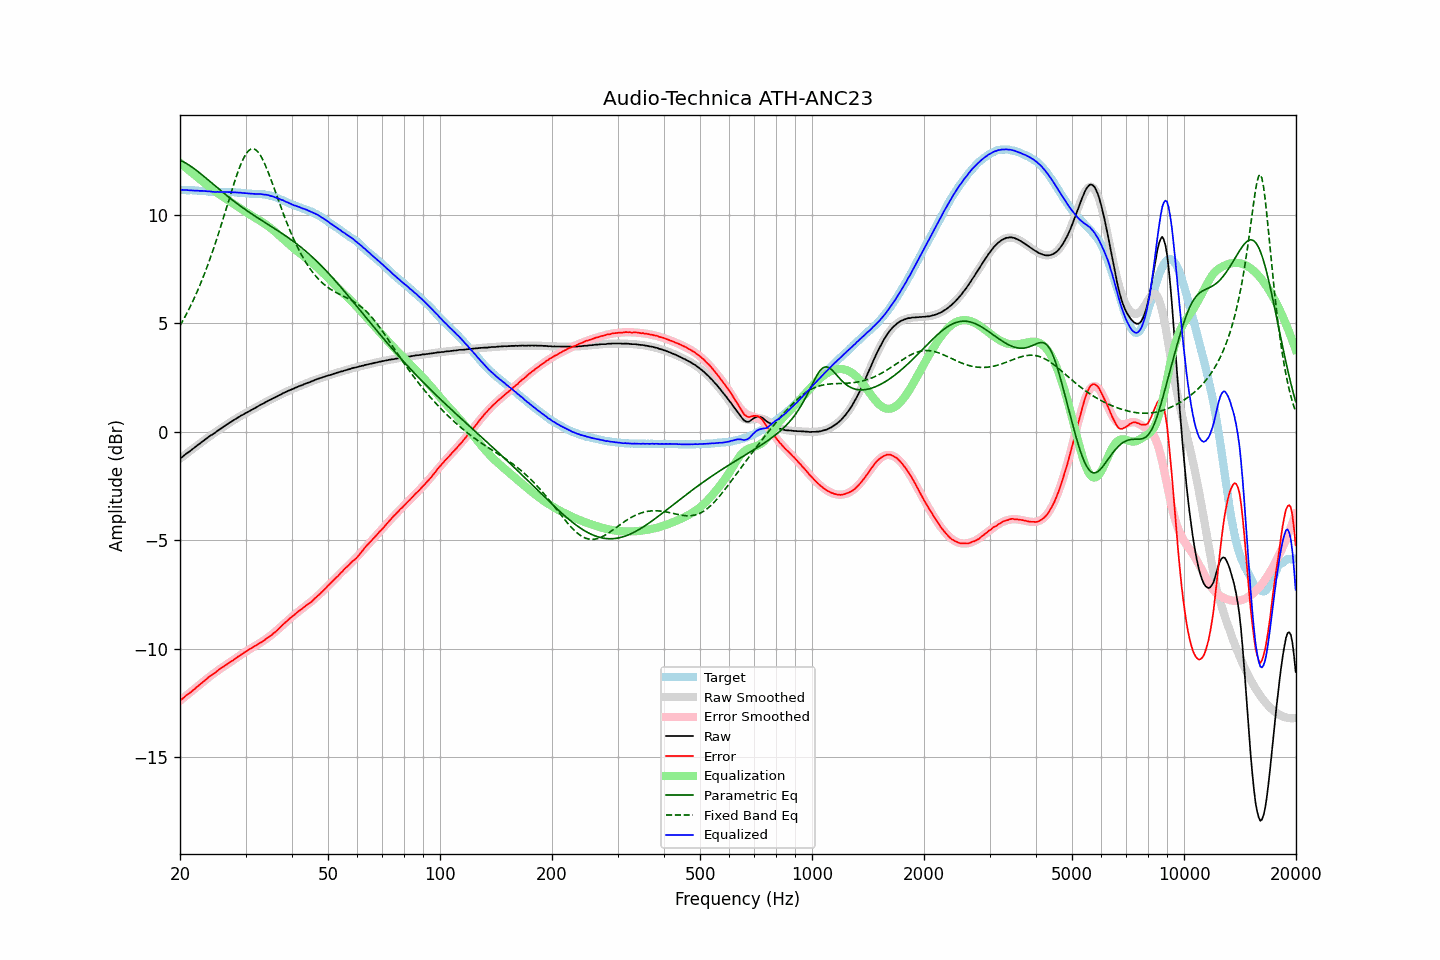

The data file committed next to this chart (first rows):
frequency, raw, error, smoothed, error_smoothed, equalization, parametric_eq, fixed_band_eq, equalized_raw, equalized_smoothed, target
20.00, -1.24, -12.39, -1.24, -12.39, 12.39, 12.51, 4.89, 11.15, 11.15, 11.15
20.20, -1.18, -12.33, -1.18, -12.33, 12.33, 12.48, 5.02, 11.15, 11.15, 11.15
20.40, -1.12, -12.26, -1.12, -12.27, 12.27, 12.45, 5.15, 11.15, 11.14, 11.14
20.61, -1.06, -12.20, -1.06, -12.21, 12.21, 12.41, 5.29, 11.14, 11.14, 11.14
20.81, -1.00, -12.13, -1.01, -12.15, 12.15, 12.36, 5.43, 11.15, 11.14, 11.13
21.02, -0.95, -12.08, -0.95, -12.08, 12.08, 12.32, 5.57, 11.13, 11.14, 11.13
21.23, -0.90, -12.03, -0.89, -12.02, 12.02, 12.27, 5.72, 11.12, 11.13, 11.13
21.44, -0.84, -11.98, -0.83, -11.96, 11.96, 12.22, 5.87, 11.12, 11.13, 11.14
21.66, -0.78, -11.91, -0.78, -11.90, 11.90, 12.17, 6.02, 11.12, 11.13, 11.13
21.87, -0.73, -11.86, -0.72, -11.84, 11.84, 12.12, 6.18, 11.11, 11.12, 11.13
22.09, -0.67, -11.79, -0.67, -11.78, 11.78, 12.06, 6.35, 11.11, 11.12, 11.12
22.31, -0.61, -11.73, -0.61, -11.72, 11.72, 12.00, 6.52, 11.11, 11.11, 11.12
22.54, -0.56, -11.67, -0.55, -11.66, 11.66, 11.94, 6.69, 11.10, 11.11, 11.11
22.76, -0.50, -11.60, -0.50, -11.60, 11.60, 11.88, 6.87, 11.10, 11.10, 11.10
22.99, -0.44, -11.54, -0.44, -11.54, 11.54, 11.82, 7.05, 11.10, 11.10, 11.10
23.22, -0.39, -11.48, -0.39, -11.48, 11.48, 11.76, 7.24, 11.09, 11.09, 11.09
23.45, -0.33, -11.42, -0.34, -11.42, 11.42, 11.70, 7.43, 11.09, 11.09, 11.09
23.69, -0.28, -11.36, -0.28, -11.36, 11.36, 11.64, 7.63, 11.08, 11.08, 11.08
23.92, -0.22, -11.29, -0.23, -11.30, 11.30, 11.58, 7.83, 11.08, 11.07, 11.07
24.16, -0.17, -11.24, -0.18, -11.25, 11.25, 11.51, 8.04, 11.08, 11.07, 11.07
24.40, -0.13, -11.19, -0.12, -11.19, 11.19, 11.45, 8.25, 11.06, 11.07, 11.06
24.65, -0.08, -11.14, -0.07, -11.13, 11.13, 11.39, 8.47, 11.05, 11.06, 11.06
24.89, -0.03, -11.09, -0.02, -11.08, 11.08, 11.32, 8.69, 11.05, 11.06, 11.06
25.14, 0.03, -11.03, 0.03, -11.03, 11.03, 11.26, 8.92, 11.06, 11.06, 11.06
25.39, 0.08, -10.97, 0.08, -10.97, 10.97, 11.20, 9.15, 11.05, 11.05, 11.05
25.65, 0.13, -10.92, 0.13, -10.92, 10.92, 11.14, 9.38, 11.05, 11.05, 11.05
25.91, 0.18, -10.86, 0.18, -10.87, 10.87, 11.08, 9.62, 11.05, 11.05, 11.04
26.16, 0.23, -10.82, 0.23, -10.82, 10.82, 11.01, 9.86, 11.05, 11.05, 11.05
26.43, 0.28, -10.77, 0.28, -10.77, 10.77, 10.95, 10.10, 11.05, 11.05, 11.05
26.69, 0.33, -10.72, 0.33, -10.72, 10.72, 10.89, 10.34, 11.05, 11.05, 11.05
26.96, 0.38, -10.67, 0.38, -10.67, 10.67, 10.83, 10.59, 11.05, 11.05, 11.05
27.23, 0.43, -10.61, 0.43, -10.62, 10.62, 10.77, 10.83, 11.05, 11.04, 11.04
27.50, 0.47, -10.57, 0.47, -10.57, 10.57, 10.72, 11.07, 11.04, 11.04, 11.04
27.77, 0.52, -10.53, 0.52, -10.52, 10.52, 10.66, 11.30, 11.04, 11.04, 11.05
28.05, 0.57, -10.47, 0.57, -10.47, 10.47, 10.60, 11.53, 11.04, 11.03, 11.04
28.33, 0.61, -10.42, 0.61, -10.42, 10.42, 10.55, 11.76, 11.03, 11.03, 11.03
28.62, 0.66, -10.36, 0.66, -10.37, 10.37, 10.49, 11.97, 11.03, 11.02, 11.02
28.90, 0.70, -10.33, 0.70, -10.32, 10.32, 10.43, 12.17, 11.02, 11.02, 11.03
29.19, 0.75, -10.26, 0.74, -10.27, 10.27, 10.38, 12.35, 11.02, 11.01, 11.01
29.48, 0.78, -10.22, 0.78, -10.22, 10.22, 10.33, 12.52, 11.00, 11.00, 11.00
29.78, 0.83, -10.17, 0.83, -10.17, 10.17, 10.27, 12.67, 11.00, 11.00, 11.00
30.08, 0.87, -10.12, 0.87, -10.12, 10.12, 10.22, 12.80, 10.99, 10.99, 10.99
30.38, 0.91, -10.07, 0.91, -10.08, 10.08, 10.17, 12.90, 10.99, 10.99, 10.98
30.68, 0.95, -10.03, 0.95, -10.03, 10.03, 10.12, 12.97, 10.98, 10.98, 10.98
30.99, 0.99, -9.98, 0.99, -9.99, 9.99, 10.07, 13.02, 10.98, 10.98, 10.97
31.30, 1.03, -9.94, 1.03, -9.94, 9.94, 10.02, 13.04, 10.97, 10.97, 10.97
31.61, 1.07, -9.89, 1.07, -9.90, 9.90, 9.97, 13.03, 10.97, 10.97, 10.96
31.93, 1.11, -9.85, 1.11, -9.85, 9.85, 9.92, 13.00, 10.96, 10.97, 10.96
32.24, 1.15, -9.81, 1.16, -9.81, 9.81, 9.88, 12.94, 10.96, 10.96, 10.97
32.57, 1.20, -9.75, 1.20, -9.76, 9.76, 9.83, 12.85, 10.96, 10.96, 10.95
32.89, 1.24, -9.72, 1.24, -9.72, 9.72, 9.78, 12.74, 10.96, 10.95, 10.96
33.22, 1.28, -9.67, 1.28, -9.67, 9.67, 9.73, 12.61, 10.95, 10.95, 10.95
33.55, 1.31, -9.63, 1.32, -9.62, 9.62, 9.69, 12.46, 10.93, 10.94, 10.94
33.89, 1.36, -9.57, 1.36, -9.57, 9.57, 9.64, 12.30, 10.93, 10.93, 10.93
34.23, 1.40, -9.51, 1.39, -9.52, 9.52, 9.59, 12.12, 10.92, 10.92, 10.91
34.57, 1.44, -9.47, 1.43, -9.47, 9.47, 9.54, 11.94, 10.91, 10.90, 10.91
34.92, 1.47, -9.41, 1.47, -9.41, 9.41, 9.50, 11.74, 10.88, 10.88, 10.88
35.27, 1.51, -9.37, 1.51, -9.35, 9.35, 9.45, 11.54, 10.86, 10.86, 10.88
35.62, 1.55, -9.29, 1.55, -9.29, 9.29, 9.40, 11.34, 10.84, 10.84, 10.84
35.97, 1.58, -9.24, 1.59, -9.23, 9.23, 9.36, 11.13, 10.81, 10.81, 10.82
... 635 more rows
